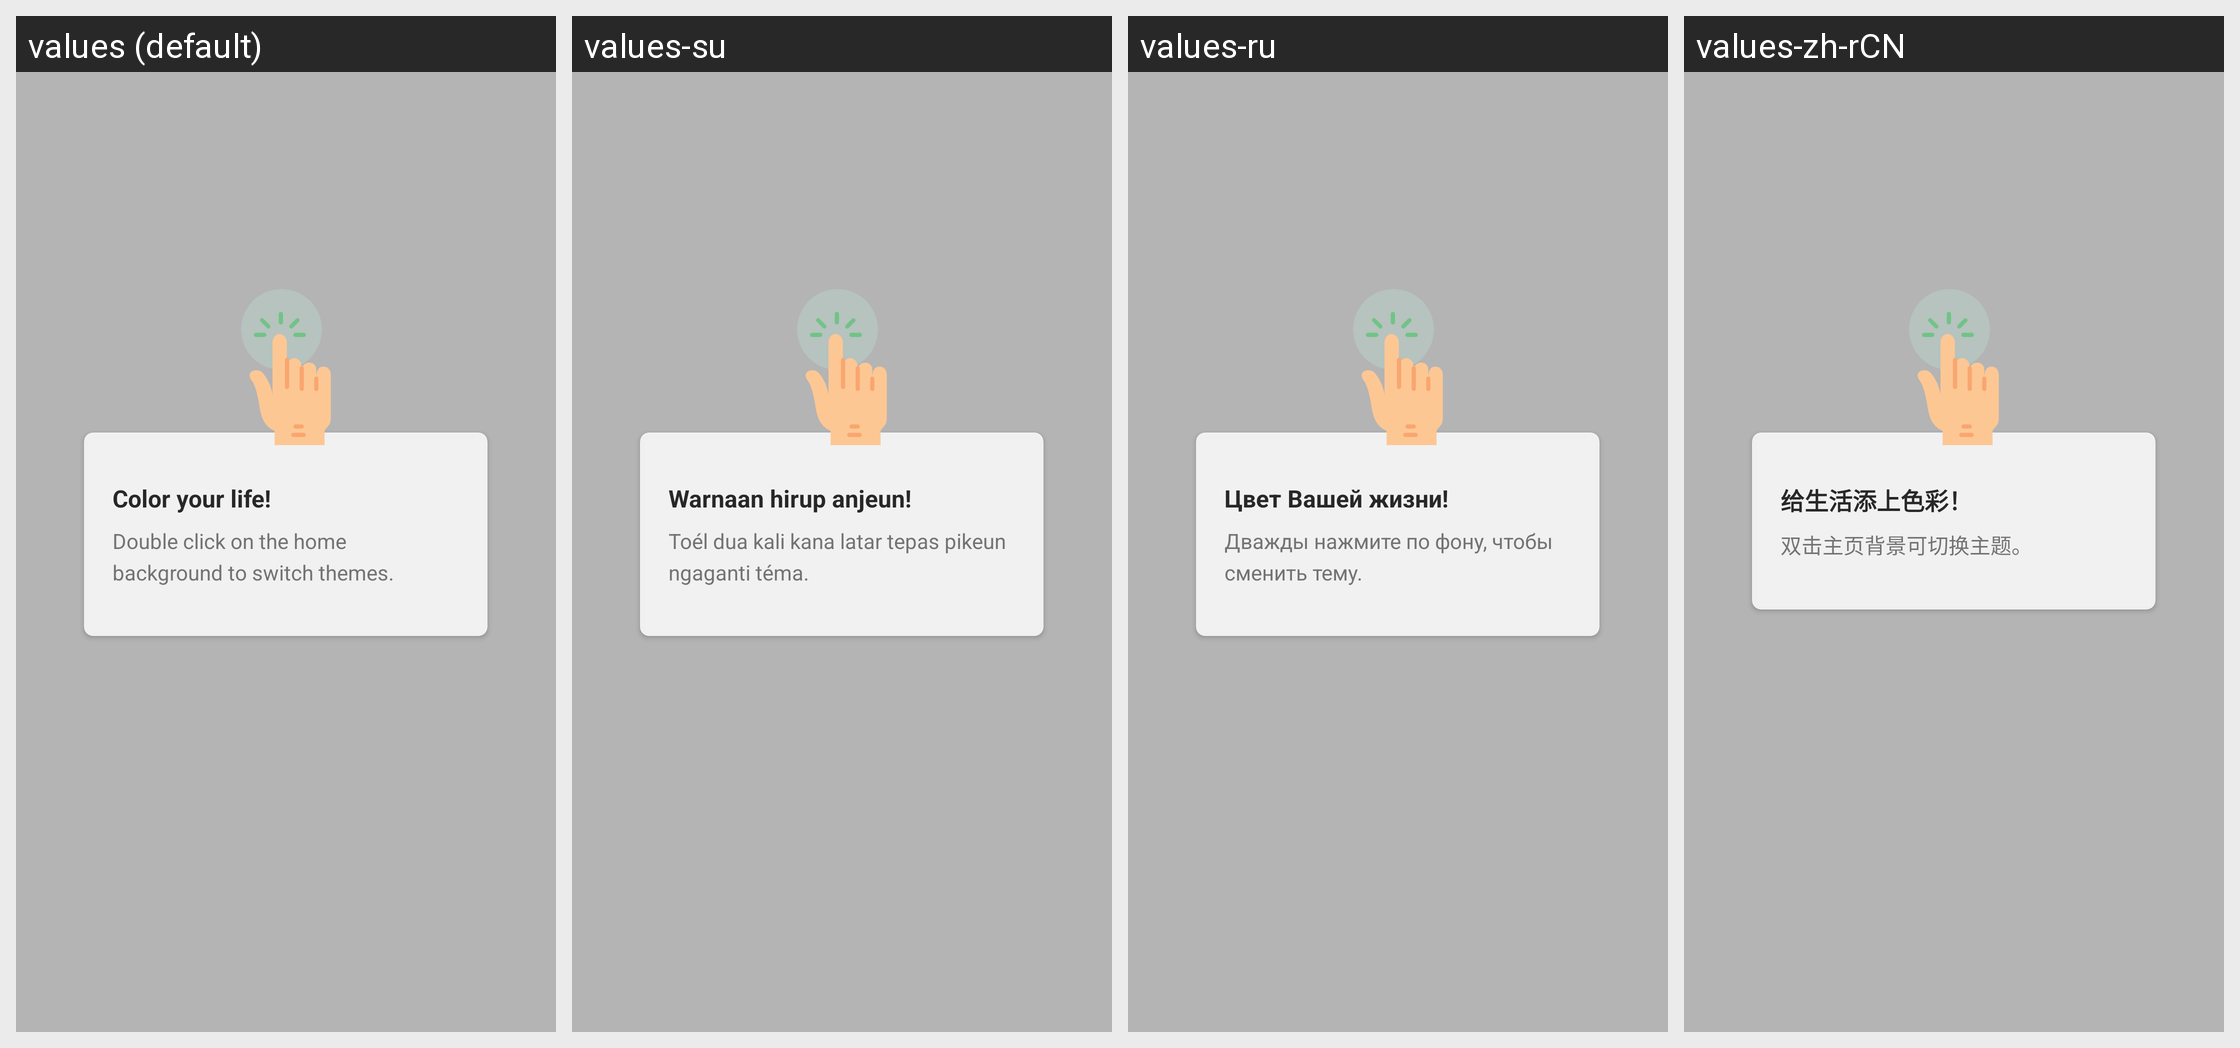

Translations of the strings shown on this Android screen, per locale in the grid:
Android screen res/layout/fragment_homescreen_themetoy.xml rendered under 4 locales, left to right: values (default), values-su, values-ru, values-zh-rCN. Device: Nexus 5 (rendered at 1080×1920; each locale shown at half size, 540×960, under a caption strip naming it); theme AppTheme.
Other locales in the repository, not shown: values-ace, values-anp, values-ar, values-az, values-bg, values-bn, values-bn-rBD, values-bn-rIN, values-ca, values-cs, values-cy, values-de, values-dsb, values-el, values-eo, values-es-rAR, values-es-rCL, values-es-rES, values-es-rMX, values-fa, values-fr, values-fy-rNL, values-ga-rIE, values-gor, values-gu-rIN, values-hi-rIN, values-hsb, values-hu, values-hy-rAM, values-in, values-it, values-iw, values-ja, values-jv, values-kab, values-kk, values-kn, values-ko, values-lo, values-mai, values-ml, values-mr, values-my, values-nb-rNO, values-nl, values-nn-rNO, values-pa-rIN, values-pl, values-pt-rBR, values-ro, values-sk, values-sl, values-sq, values-sr, values-sv-rSE, values-ta, values-te, values-th, values-tl, values-tr, values-uk, values-ur, values-vi, values-zh-rTW.
Strings drawn on this screen, with the default value and each locale's value (text and hints the layout hard-codes, and strings that could not be matched under every locale, appear in the picture but are not listed):

themetoy_onboarding_title
  values: Color your life!
  values-su: Warnaan hirup anjeun!
  values-ru: Цвет Вашей жизни!
  values-zh-rCN: 给生活添上色彩！

themetoy_onboarding_description
  values: Double click on the home background to switch themes.
  values-su: Toél dua kali kana latar tepas pikeun ngaganti téma.
  values-ru: Дважды нажмите по фону, чтобы сменить тему.
  values-zh-rCN: 双击主页背景可切换主题。
